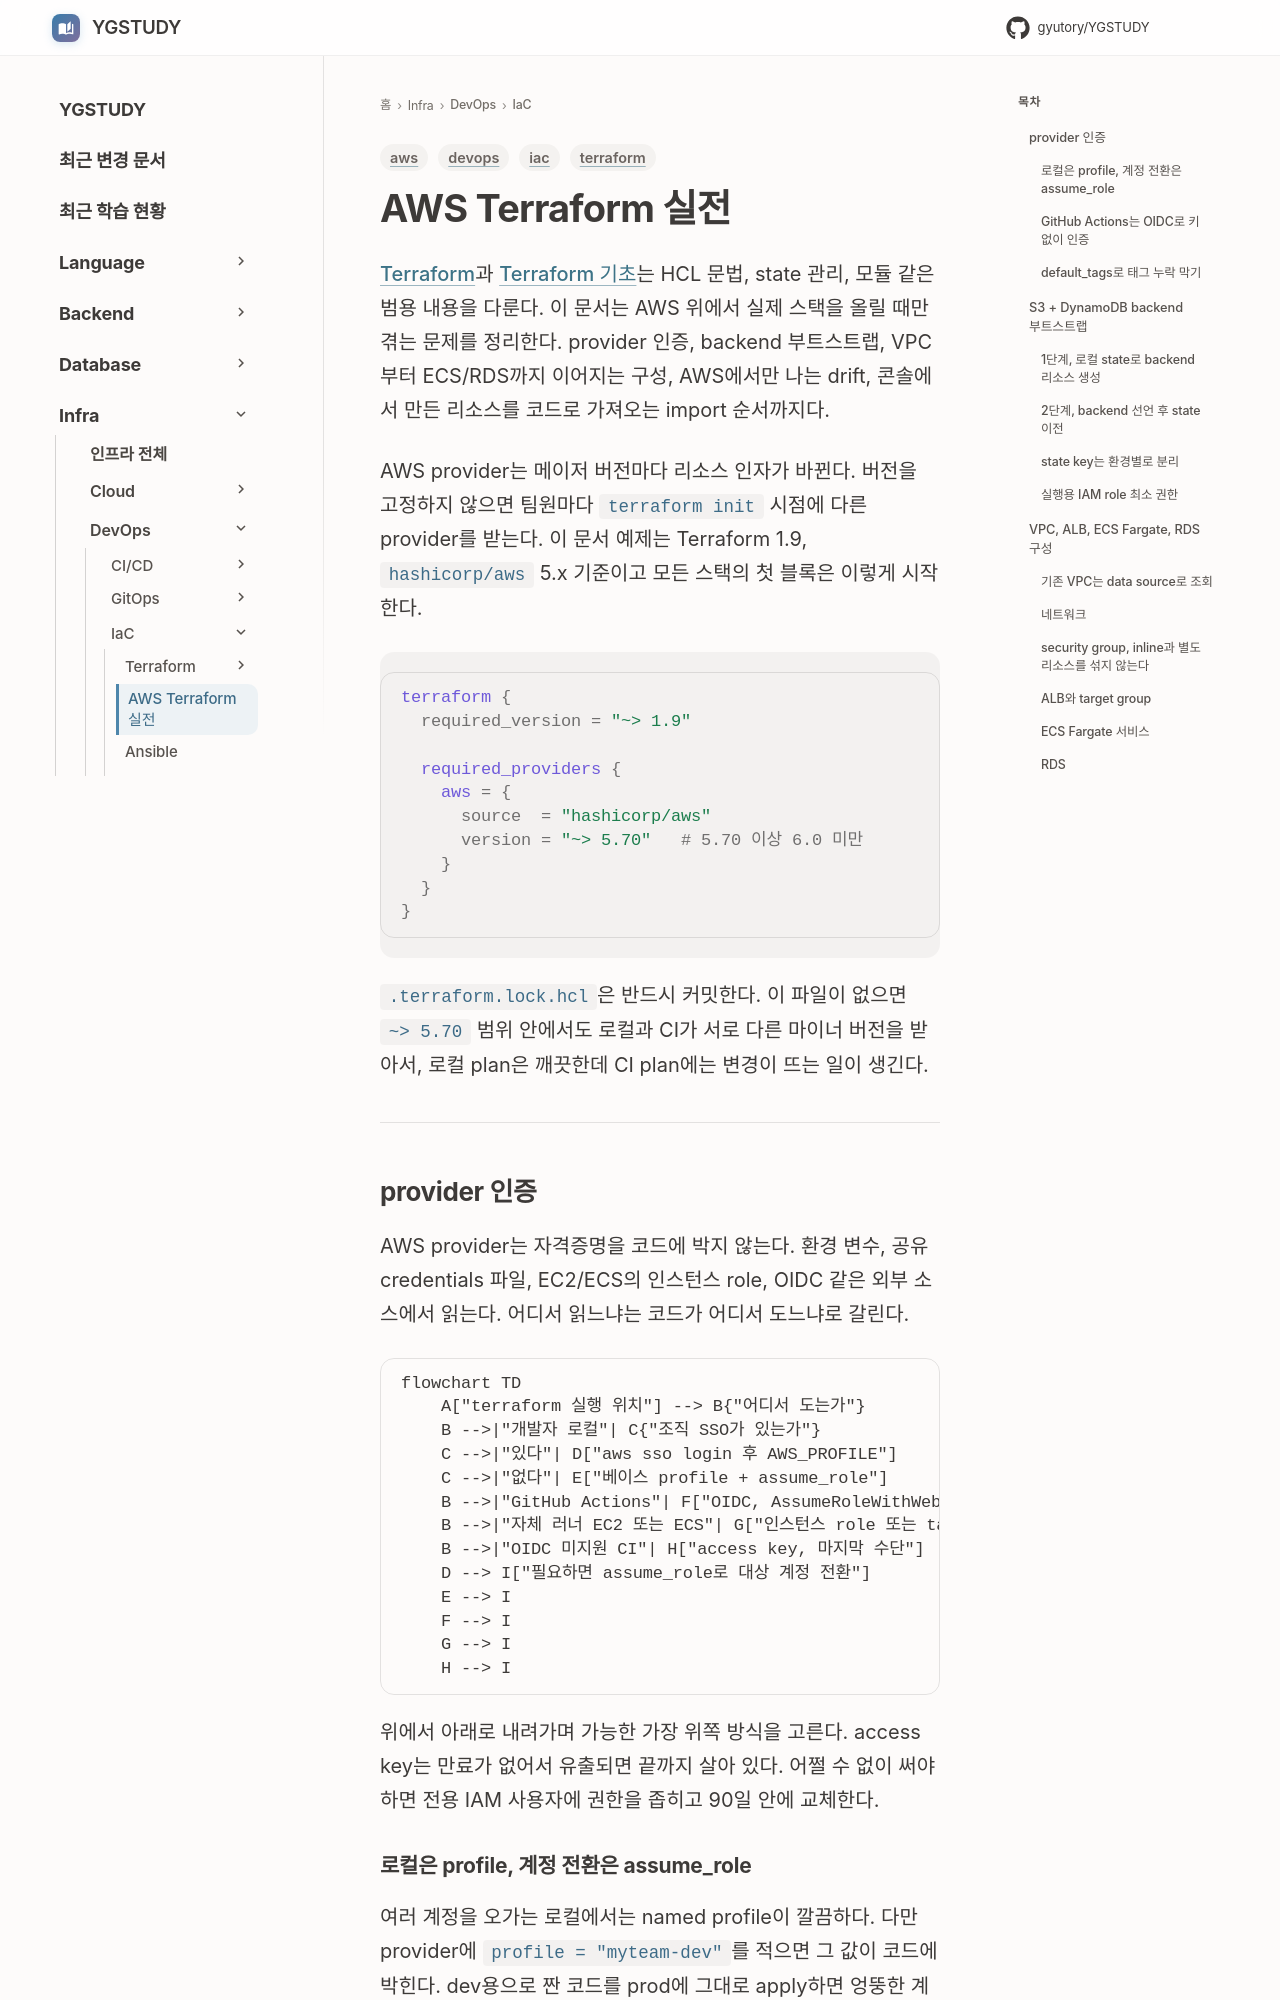

repository: GYUTORY/YGSTUDY · page: DevOps/Infrastructure_as_Code/AWS_Terraform_실전/index.html · generator: mkdocs

---
title: AWS Terraform 실전
tags: [terraform, aws, iac, devops]
updated: 2026-11-05
---

# AWS Terraform 실전

[Terraform](./Terraform.md)과 [Terraform 기초](./Terraform_기초.md)는 HCL 문법, state 관리, 모듈 같은 범용 내용을 다룬다. 이 문서는 AWS 위에서 실제 스택을 올릴 때만 겪는 문제를 정리한다. provider 인증, backend 부트스트랩, VPC부터 ECS/RDS까지 이어지는 구성, AWS에서만 나는 drift, 콘솔에서 만든 리소스를 코드로 가져오는 import 순서까지다.

AWS provider는 메이저 버전마다 리소스 인자가 바뀐다. 버전을 고정하지 않으면 팀원마다 `terraform init` 시점에 다른 provider를 받는다. 이 문서 예제는 Terraform 1.9, `hashicorp/aws` 5.x 기준이고 모든 스택의 첫 블록은 이렇게 시작한다.

```hcl
terraform {
  required_version = "~> 1.9"

  required_providers {
    aws = {
      source  = "hashicorp/aws"
      version = "~> 5.70"   # 5.70 이상 6.0 미만
    }
  }
}
```

`.terraform.lock.hcl`은 반드시 커밋한다. 이 파일이 없으면 `~> 5.70` 범위 안에서도 로컬과 CI가 서로 다른 마이너 버전을 받아서, 로컬 plan은 깨끗한데 CI plan에는 변경이 뜨는 일이 생긴다.

---

## provider 인증

AWS provider는 자격증명을 코드에 박지 않는다. 환경 변수, 공유 credentials 파일, EC2/ECS의 인스턴스 role, OIDC 같은 외부 소스에서 읽는다. 어디서 읽느냐는 코드가 어디서 도느냐로 갈린다.

```mermaid
flowchart TD
    A["terraform 실행 위치"] --> B{"어디서 도는가"}
    B -->|"개발자 로컬"| C{"조직 SSO가 있는가"}
    C -->|"있다"| D["aws sso login 후 AWS_PROFILE"]
    C -->|"없다"| E["베이스 profile + assume_role"]
    B -->|"GitHub Actions"| F["OIDC, AssumeRoleWithWebIdentity"]
    B -->|"자체 러너 EC2 또는 ECS"| G["인스턴스 role 또는 task role"]
    B -->|"OIDC 미지원 CI"| H["access key, 마지막 수단"]
    D --> I["필요하면 assume_role로 대상 계정 전환"]
    E --> I
    F --> I
    G --> I
    H --> I
```

위에서 아래로 내려가며 가능한 가장 위쪽 방식을 고른다. access key는 만료가 없어서 유출되면 끝까지 살아 있다. 어쩔 수 없이 써야 하면 전용 IAM 사용자에 권한을 좁히고 90일 안에 교체한다.
